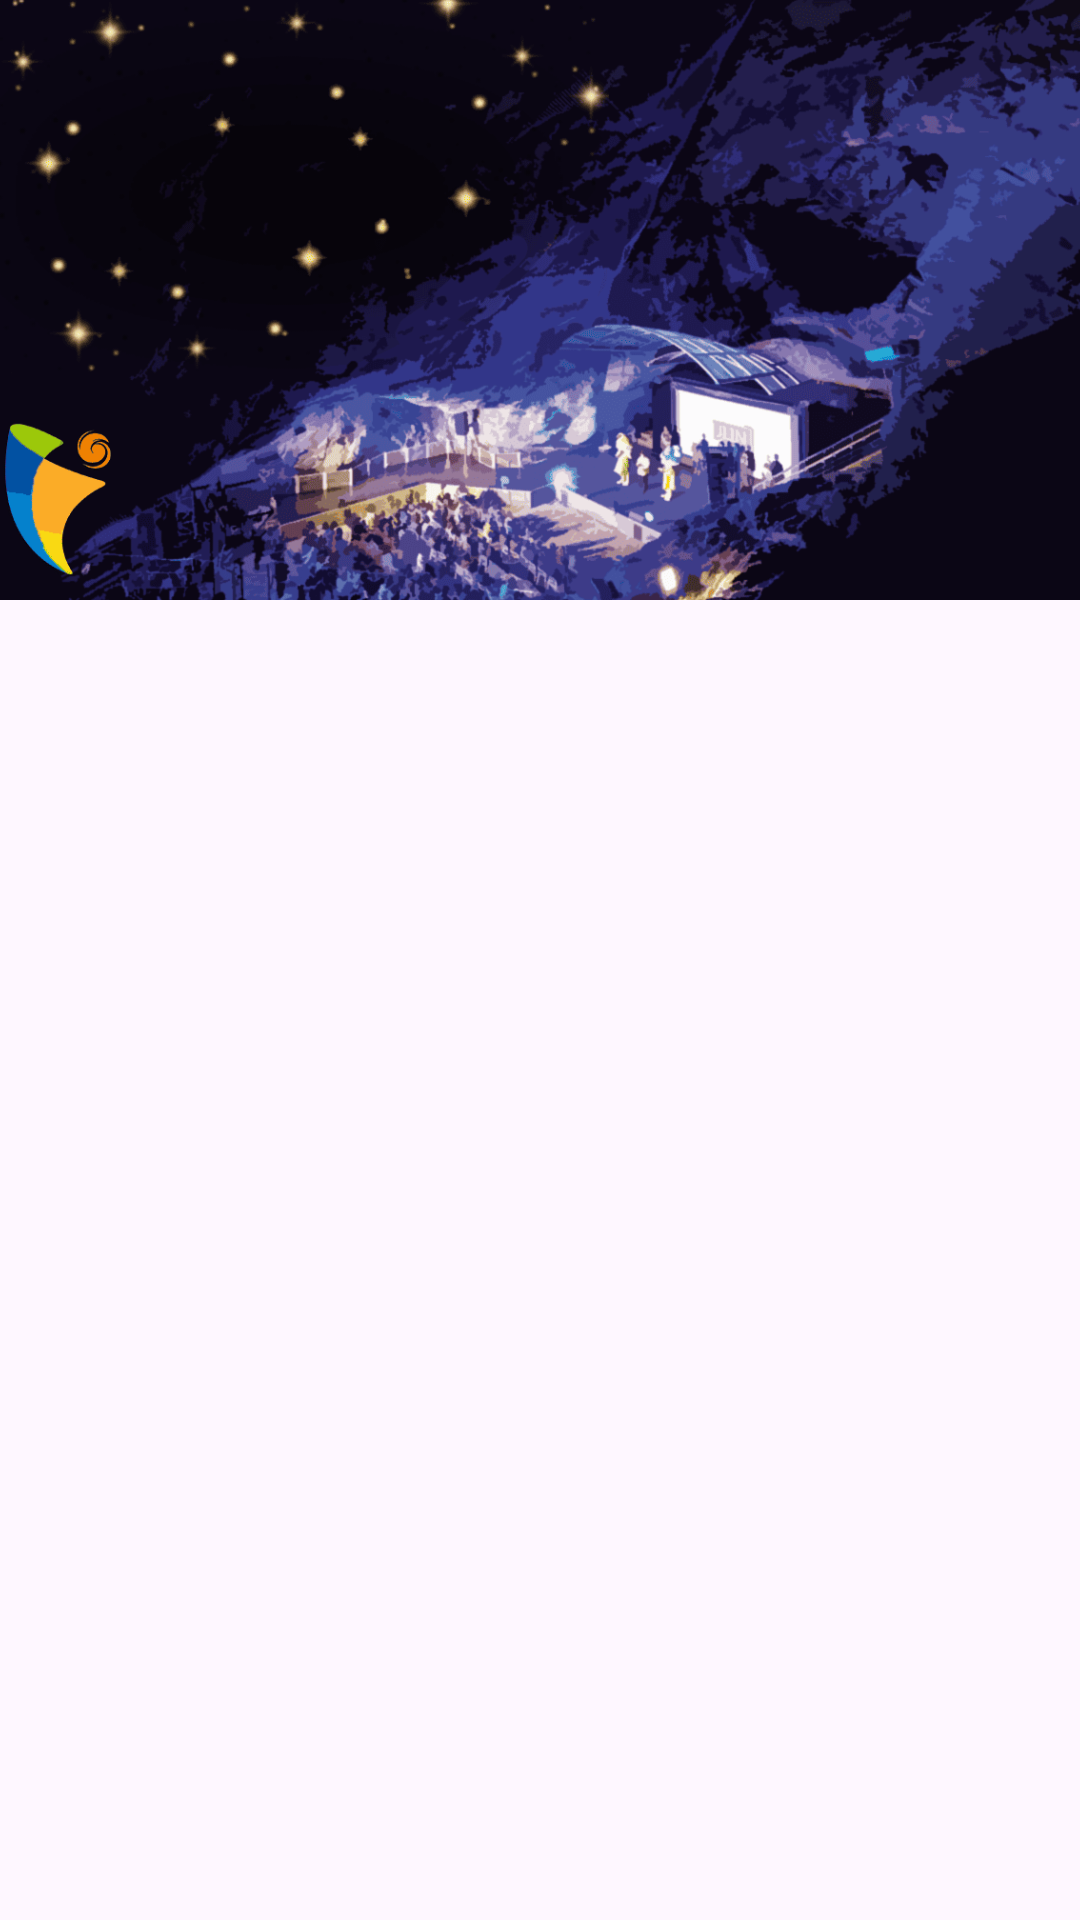

Layout XML and referenced resources for this Android screen:
<!-- AndroidManifest.xml: application theme Theme.YSU_Capstone -->
<!-- res/layout/inc_recommended_places.xml -->
<androidx.constraintlayout.widget.ConstraintLayout
    xmlns:android="http://schemas.android.com/apk/res/android"
    xmlns:app="http://schemas.android.com/apk/res-auto"
    android:id="@+id/recommended_places"
    android:layout_width="match_parent"
    android:layout_height="wrap_content">

    
    <FrameLayout
        android:id="@+id/image_frame"
        android:layout_width="match_parent"
        android:layout_height="200dp"
        app:layout_constraintTop_toTopOf="parent">

        
        <ImageView
            android:id="@+id/imageView1"
            android:layout_width="match_parent"
            android:layout_height="match_parent"
            android:scaleType="centerCrop"
            android:src="@drawable/img_banner_gwangmyeong" />

        
        <ImageView
            android:id="@+id/imageView2"
            android:layout_width="match_parent"
            android:layout_height="match_parent"
            android:scaleType="centerCrop"
            android:visibility="gone"
            android:src="@drawable/img_banner_gyeongju_2" />
    </FrameLayout>


</androidx.constraintlayout.widget.ConstraintLayout>
<!-- resources referenced by this layout -->
<resources>
  <!-- drawable img_banner_gwangmyeong: png bitmap (drawable, 131684 bytes) -->
  <!-- drawable img_banner_gyeongju_2: png bitmap (drawable, 301386 bytes) -->
  <style name="Theme.YSU_Capstone" parent="Base.Theme.YSU_Capstone" />
  <style name="Base.Theme.YSU_Capstone" parent="Theme.Material3.DayNight.NoActionBar">
          
          
  
  
      </style>
</resources>
